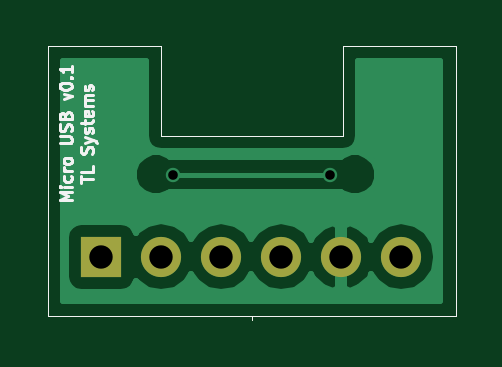
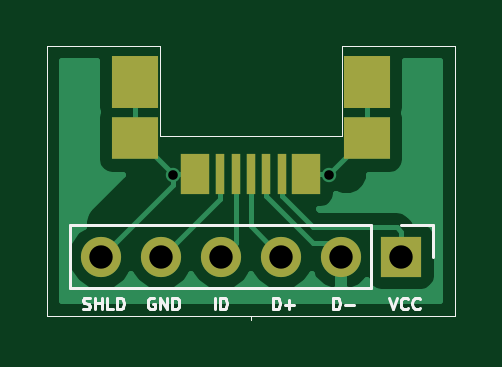
Circuit board: 8 layer files. Board 17.3 x 11.6 mm.
- bottom_copper: USB_Micro-B.Cu.gbl (8757 bytes)
- bottom_mask: USB_Micro-B.Mask.gbs (1416 bytes)
- bottom_silk: USB_Micro-B.SilkS.gbo (5225 bytes)
- outline: USB_Micro-Edge.Cuts.gm1 (757 bytes)
- top_copper: USB_Micro-F.Cu.gtl (9001 bytes)
- top_mask: USB_Micro-F.Mask.gts (983 bytes)
- top_silk: USB_Micro-F.SilkS.gto (6943 bytes)
- drill: USB_Micro.drl (281 bytes)

=== bottom_copper: USB_Micro-B.Cu.gbl (8757 bytes, source omitted) ===
=== bottom_mask: USB_Micro-B.Mask.gbs ===
G04 #@! TF.FileFunction,Soldermask,Bot*
%FSLAX46Y46*%
G04 Gerber Fmt 4.6, Leading zero omitted, Abs format (unit mm)*
G04 Created by KiCad (PCBNEW 4.0.6) date 12/30/17 12:21:30*
%MOMM*%
%LPD*%
G01*
G04 APERTURE LIST*
%ADD10C,0.150000*%
%ADD11C,0.020000*%
%ADD12R,1.700000X1.700000*%
%ADD13O,1.700000X1.700000*%
%ADD14R,1.950000X2.200000*%
%ADD15R,1.950000X1.800000*%
%ADD16R,1.200000X1.700000*%
%ADD17R,0.400000X1.700000*%
G04 APERTURE END LIST*
D10*
D11*
X211994140Y-150647480D02*
X211994140Y-150797340D01*
X215867640Y-139217480D02*
X220630140Y-139217480D01*
X215867640Y-143027480D02*
X215867640Y-139217480D01*
X208146040Y-143027480D02*
X215867640Y-143027480D01*
X208146040Y-139217480D02*
X208146040Y-143027480D01*
X220630140Y-150647480D02*
X203358140Y-150647480D01*
X220630140Y-139217480D02*
X220630140Y-150647480D01*
X203358140Y-139217480D02*
X208146040Y-139217480D01*
X203358140Y-150647480D02*
X203358140Y-139217480D01*
D12*
X205635860Y-148142960D03*
D13*
X208175860Y-148142960D03*
X210715860Y-148142960D03*
X213255860Y-148142960D03*
X215795860Y-148142960D03*
X218335860Y-148142960D03*
D14*
X207106180Y-140732680D03*
D15*
X207106180Y-143132680D03*
D16*
X214356180Y-144632680D03*
D15*
X216906180Y-143132680D03*
D14*
X216906180Y-140732680D03*
D16*
X209656180Y-144632680D03*
D17*
X210706180Y-144632680D03*
X211356180Y-144632680D03*
X212006180Y-144632680D03*
X212656180Y-144632680D03*
X213306180Y-144632680D03*
M02*

=== bottom_silk: USB_Micro-B.SilkS.gbo ===
G04 #@! TF.FileFunction,Legend,Bot*
%FSLAX46Y46*%
G04 Gerber Fmt 4.6, Leading zero omitted, Abs format (unit mm)*
G04 Created by KiCad (PCBNEW 4.0.6) date 12/30/17 12:21:30*
%MOMM*%
%LPD*%
G01*
G04 APERTURE LIST*
%ADD10C,0.150000*%
%ADD11C,0.020000*%
%ADD12C,0.125000*%
%ADD13C,0.120000*%
G04 APERTURE END LIST*
D10*
D11*
X211994140Y-150647480D02*
X211994140Y-150797340D01*
X215867640Y-139217480D02*
X220630140Y-139217480D01*
X215867640Y-143027480D02*
X215867640Y-139217480D01*
X208146040Y-143027480D02*
X215867640Y-143027480D01*
X208146040Y-139217480D02*
X208146040Y-143027480D01*
X220630140Y-150647480D02*
X203358140Y-150647480D01*
X220630140Y-139217480D02*
X220630140Y-150647480D01*
X203358140Y-139217480D02*
X208146040Y-139217480D01*
X203358140Y-150647480D02*
X203358140Y-139217480D01*
D12*
X219109183Y-150346861D02*
X219037754Y-150370670D01*
X218918707Y-150370670D01*
X218871088Y-150346861D01*
X218847278Y-150323051D01*
X218823469Y-150275432D01*
X218823469Y-150227813D01*
X218847278Y-150180194D01*
X218871088Y-150156385D01*
X218918707Y-150132575D01*
X219013945Y-150108766D01*
X219061564Y-150084956D01*
X219085373Y-150061147D01*
X219109183Y-150013528D01*
X219109183Y-149965909D01*
X219085373Y-149918290D01*
X219061564Y-149894480D01*
X219013945Y-149870670D01*
X218894897Y-149870670D01*
X218823469Y-149894480D01*
X218609183Y-150370670D02*
X218609183Y-149870670D01*
X218609183Y-150108766D02*
X218323469Y-150108766D01*
X218323469Y-150370670D02*
X218323469Y-149870670D01*
X217847278Y-150370670D02*
X218085373Y-150370670D01*
X218085373Y-149870670D01*
X217680611Y-150370670D02*
X217680611Y-149870670D01*
X217561564Y-149870670D01*
X217490135Y-149894480D01*
X217442516Y-149942099D01*
X217418707Y-149989718D01*
X217394897Y-150084956D01*
X217394897Y-150156385D01*
X217418707Y-150251623D01*
X217442516Y-150299242D01*
X217490135Y-150346861D01*
X217561564Y-150370670D01*
X217680611Y-150370670D01*
X216092993Y-149894480D02*
X216140612Y-149870670D01*
X216212040Y-149870670D01*
X216283469Y-149894480D01*
X216331088Y-149942099D01*
X216354897Y-149989718D01*
X216378707Y-150084956D01*
X216378707Y-150156385D01*
X216354897Y-150251623D01*
X216331088Y-150299242D01*
X216283469Y-150346861D01*
X216212040Y-150370670D01*
X216164421Y-150370670D01*
X216092993Y-150346861D01*
X216069183Y-150323051D01*
X216069183Y-150156385D01*
X216164421Y-150156385D01*
X215854897Y-150370670D02*
X215854897Y-149870670D01*
X215569183Y-150370670D01*
X215569183Y-149870670D01*
X215331087Y-150370670D02*
X215331087Y-149870670D01*
X215212040Y-149870670D01*
X215140611Y-149894480D01*
X215092992Y-149942099D01*
X215069183Y-149989718D01*
X215045373Y-150084956D01*
X215045373Y-150156385D01*
X215069183Y-150251623D01*
X215092992Y-150299242D01*
X215140611Y-150346861D01*
X215212040Y-150370670D01*
X215331087Y-150370670D01*
X213549039Y-150370670D02*
X213549039Y-149870670D01*
X213310944Y-150370670D02*
X213310944Y-149870670D01*
X213191897Y-149870670D01*
X213120468Y-149894480D01*
X213072849Y-149942099D01*
X213049040Y-149989718D01*
X213025230Y-150084956D01*
X213025230Y-150156385D01*
X213049040Y-150251623D01*
X213072849Y-150299242D01*
X213120468Y-150346861D01*
X213191897Y-150370670D01*
X213310944Y-150370670D01*
X211072516Y-150370670D02*
X211072516Y-149870670D01*
X210953469Y-149870670D01*
X210882040Y-149894480D01*
X210834421Y-149942099D01*
X210810612Y-149989718D01*
X210786802Y-150084956D01*
X210786802Y-150156385D01*
X210810612Y-150251623D01*
X210834421Y-150299242D01*
X210882040Y-150346861D01*
X210953469Y-150370670D01*
X211072516Y-150370670D01*
X210572516Y-150180194D02*
X210191564Y-150180194D01*
X210382040Y-150370670D02*
X210382040Y-149989718D01*
X208532516Y-150370670D02*
X208532516Y-149870670D01*
X208413469Y-149870670D01*
X208342040Y-149894480D01*
X208294421Y-149942099D01*
X208270612Y-149989718D01*
X208246802Y-150084956D01*
X208246802Y-150156385D01*
X208270612Y-150251623D01*
X208294421Y-150299242D01*
X208342040Y-150346861D01*
X208413469Y-150370670D01*
X208532516Y-150370670D01*
X208032516Y-150180194D02*
X207651564Y-150180194D01*
X206145706Y-149870670D02*
X205979039Y-150370670D01*
X205812373Y-149870670D01*
X205359992Y-150323051D02*
X205383802Y-150346861D01*
X205455230Y-150370670D01*
X205502849Y-150370670D01*
X205574278Y-150346861D01*
X205621897Y-150299242D01*
X205645706Y-150251623D01*
X205669516Y-150156385D01*
X205669516Y-150084956D01*
X205645706Y-149989718D01*
X205621897Y-149942099D01*
X205574278Y-149894480D01*
X205502849Y-149870670D01*
X205455230Y-149870670D01*
X205383802Y-149894480D01*
X205359992Y-149918290D01*
X204859992Y-150323051D02*
X204883802Y-150346861D01*
X204955230Y-150370670D01*
X205002849Y-150370670D01*
X205074278Y-150346861D01*
X205121897Y-150299242D01*
X205145706Y-150251623D01*
X205169516Y-150156385D01*
X205169516Y-150084956D01*
X205145706Y-149989718D01*
X205121897Y-149942099D01*
X205074278Y-149894480D01*
X205002849Y-149870670D01*
X204955230Y-149870670D01*
X204883802Y-149894480D01*
X204859992Y-149918290D01*
D13*
X219665860Y-146812960D02*
X219665860Y-149472960D01*
X206905860Y-146812960D02*
X219665860Y-146812960D01*
X206905860Y-149472960D02*
X219665860Y-149472960D01*
X206905860Y-146812960D02*
X206905860Y-149472960D01*
X205635860Y-146812960D02*
X204305860Y-146812960D01*
X204305860Y-146812960D02*
X204305860Y-148142960D01*
M02*

=== outline: USB_Micro-Edge.Cuts.gm1 ===
G04 #@! TF.FileFunction,Profile,NP*
%FSLAX46Y46*%
G04 Gerber Fmt 4.6, Leading zero omitted, Abs format (unit mm)*
G04 Created by KiCad (PCBNEW 4.0.6) date 12/30/17 12:21:30*
%MOMM*%
%LPD*%
G01*
G04 APERTURE LIST*
%ADD10C,0.150000*%
%ADD11C,0.020000*%
G04 APERTURE END LIST*
D10*
D11*
X211994140Y-150647480D02*
X211994140Y-150797340D01*
X215867640Y-139217480D02*
X220630140Y-139217480D01*
X215867640Y-143027480D02*
X215867640Y-139217480D01*
X208146040Y-143027480D02*
X215867640Y-143027480D01*
X208146040Y-139217480D02*
X208146040Y-143027480D01*
X220630140Y-150647480D02*
X203358140Y-150647480D01*
X220630140Y-139217480D02*
X220630140Y-150647480D01*
X203358140Y-139217480D02*
X208146040Y-139217480D01*
X203358140Y-150647480D02*
X203358140Y-139217480D01*
M02*

=== top_copper: USB_Micro-F.Cu.gtl (9001 bytes, source omitted) ===
=== top_mask: USB_Micro-F.Mask.gts ===
G04 #@! TF.FileFunction,Soldermask,Top*
%FSLAX46Y46*%
G04 Gerber Fmt 4.6, Leading zero omitted, Abs format (unit mm)*
G04 Created by KiCad (PCBNEW 4.0.6) date 12/30/17 12:21:30*
%MOMM*%
%LPD*%
G01*
G04 APERTURE LIST*
%ADD10C,0.150000*%
%ADD11C,0.020000*%
%ADD12R,1.700000X1.700000*%
%ADD13O,1.700000X1.700000*%
G04 APERTURE END LIST*
D10*
D11*
X211994140Y-150647480D02*
X211994140Y-150797340D01*
X215867640Y-139217480D02*
X220630140Y-139217480D01*
X215867640Y-143027480D02*
X215867640Y-139217480D01*
X208146040Y-143027480D02*
X215867640Y-143027480D01*
X208146040Y-139217480D02*
X208146040Y-143027480D01*
X220630140Y-150647480D02*
X203358140Y-150647480D01*
X220630140Y-139217480D02*
X220630140Y-150647480D01*
X203358140Y-139217480D02*
X208146040Y-139217480D01*
X203358140Y-150647480D02*
X203358140Y-139217480D01*
D12*
X205635860Y-148142960D03*
D13*
X208175860Y-148142960D03*
X210715860Y-148142960D03*
X213255860Y-148142960D03*
X215795860Y-148142960D03*
X218335860Y-148142960D03*
M02*

=== top_silk: USB_Micro-F.SilkS.gto ===
G04 #@! TF.FileFunction,Legend,Top*
%FSLAX46Y46*%
G04 Gerber Fmt 4.6, Leading zero omitted, Abs format (unit mm)*
G04 Created by KiCad (PCBNEW 4.0.6) date 12/30/17 12:21:30*
%MOMM*%
%LPD*%
G01*
G04 APERTURE LIST*
%ADD10C,0.150000*%
%ADD11C,0.127000*%
%ADD12C,0.020000*%
G04 APERTURE END LIST*
D10*
D11*
X204382310Y-145755482D02*
X203874310Y-145755482D01*
X204237167Y-145586148D01*
X203874310Y-145416815D01*
X204382310Y-145416815D01*
X204382310Y-145174911D02*
X204043643Y-145174911D01*
X203874310Y-145174911D02*
X203898500Y-145199101D01*
X203922690Y-145174911D01*
X203898500Y-145150720D01*
X203874310Y-145174911D01*
X203922690Y-145174911D01*
X204358119Y-144715291D02*
X204382310Y-144763672D01*
X204382310Y-144860434D01*
X204358119Y-144908815D01*
X204333929Y-144933006D01*
X204285548Y-144957196D01*
X204140405Y-144957196D01*
X204092024Y-144933006D01*
X204067833Y-144908815D01*
X204043643Y-144860434D01*
X204043643Y-144763672D01*
X204067833Y-144715291D01*
X204382310Y-144497577D02*
X204043643Y-144497577D01*
X204140405Y-144497577D02*
X204092024Y-144473386D01*
X204067833Y-144449196D01*
X204043643Y-144400815D01*
X204043643Y-144352434D01*
X204382310Y-144110529D02*
X204358119Y-144158910D01*
X204333929Y-144183101D01*
X204285548Y-144207291D01*
X204140405Y-144207291D01*
X204092024Y-144183101D01*
X204067833Y-144158910D01*
X204043643Y-144110529D01*
X204043643Y-144037958D01*
X204067833Y-143989577D01*
X204092024Y-143965386D01*
X204140405Y-143941196D01*
X204285548Y-143941196D01*
X204333929Y-143965386D01*
X204358119Y-143989577D01*
X204382310Y-144037958D01*
X204382310Y-144110529D01*
X203874310Y-143336434D02*
X204285548Y-143336434D01*
X204333929Y-143312243D01*
X204358119Y-143288053D01*
X204382310Y-143239672D01*
X204382310Y-143142910D01*
X204358119Y-143094529D01*
X204333929Y-143070338D01*
X204285548Y-143046148D01*
X203874310Y-143046148D01*
X204358119Y-142828434D02*
X204382310Y-142755863D01*
X204382310Y-142634910D01*
X204358119Y-142586529D01*
X204333929Y-142562339D01*
X204285548Y-142538148D01*
X204237167Y-142538148D01*
X204188786Y-142562339D01*
X204164595Y-142586529D01*
X204140405Y-142634910D01*
X204116214Y-142731672D01*
X204092024Y-142780053D01*
X204067833Y-142804244D01*
X204019452Y-142828434D01*
X203971071Y-142828434D01*
X203922690Y-142804244D01*
X203898500Y-142780053D01*
X203874310Y-142731672D01*
X203874310Y-142610720D01*
X203898500Y-142538148D01*
X204116214Y-142151100D02*
X204140405Y-142078529D01*
X204164595Y-142054338D01*
X204212976Y-142030148D01*
X204285548Y-142030148D01*
X204333929Y-142054338D01*
X204358119Y-142078529D01*
X204382310Y-142126910D01*
X204382310Y-142320434D01*
X203874310Y-142320434D01*
X203874310Y-142151100D01*
X203898500Y-142102719D01*
X203922690Y-142078529D01*
X203971071Y-142054338D01*
X204019452Y-142054338D01*
X204067833Y-142078529D01*
X204092024Y-142102719D01*
X204116214Y-142151100D01*
X204116214Y-142320434D01*
X204043643Y-141473767D02*
X204382310Y-141352814D01*
X204043643Y-141231862D01*
X203874310Y-140941576D02*
X203874310Y-140893195D01*
X203898500Y-140844814D01*
X203922690Y-140820623D01*
X203971071Y-140796433D01*
X204067833Y-140772242D01*
X204188786Y-140772242D01*
X204285548Y-140796433D01*
X204333929Y-140820623D01*
X204358119Y-140844814D01*
X204382310Y-140893195D01*
X204382310Y-140941576D01*
X204358119Y-140989957D01*
X204333929Y-141014147D01*
X204285548Y-141038338D01*
X204188786Y-141062528D01*
X204067833Y-141062528D01*
X203971071Y-141038338D01*
X203922690Y-141014147D01*
X203898500Y-140989957D01*
X203874310Y-140941576D01*
X204333929Y-140554528D02*
X204358119Y-140530337D01*
X204382310Y-140554528D01*
X204358119Y-140578718D01*
X204333929Y-140554528D01*
X204382310Y-140554528D01*
X204382310Y-140046527D02*
X204382310Y-140336813D01*
X204382310Y-140191670D02*
X203874310Y-140191670D01*
X203946881Y-140240051D01*
X203995262Y-140288432D01*
X204019452Y-140336813D01*
X204763310Y-145005577D02*
X204763310Y-144715291D01*
X205271310Y-144860434D02*
X204763310Y-144860434D01*
X205271310Y-144304053D02*
X205271310Y-144545958D01*
X204763310Y-144545958D01*
X205247119Y-143771862D02*
X205271310Y-143699291D01*
X205271310Y-143578338D01*
X205247119Y-143529957D01*
X205222929Y-143505767D01*
X205174548Y-143481576D01*
X205126167Y-143481576D01*
X205077786Y-143505767D01*
X205053595Y-143529957D01*
X205029405Y-143578338D01*
X205005214Y-143675100D01*
X204981024Y-143723481D01*
X204956833Y-143747672D01*
X204908452Y-143771862D01*
X204860071Y-143771862D01*
X204811690Y-143747672D01*
X204787500Y-143723481D01*
X204763310Y-143675100D01*
X204763310Y-143554148D01*
X204787500Y-143481576D01*
X204932643Y-143312243D02*
X205271310Y-143191290D01*
X204932643Y-143070338D02*
X205271310Y-143191290D01*
X205392262Y-143239671D01*
X205416452Y-143263862D01*
X205440643Y-143312243D01*
X205247119Y-142901004D02*
X205271310Y-142852623D01*
X205271310Y-142755861D01*
X205247119Y-142707480D01*
X205198738Y-142683290D01*
X205174548Y-142683290D01*
X205126167Y-142707480D01*
X205101976Y-142755861D01*
X205101976Y-142828433D01*
X205077786Y-142876814D01*
X205029405Y-142901004D01*
X205005214Y-142901004D01*
X204956833Y-142876814D01*
X204932643Y-142828433D01*
X204932643Y-142755861D01*
X204956833Y-142707480D01*
X204932643Y-142538147D02*
X204932643Y-142344623D01*
X204763310Y-142465576D02*
X205198738Y-142465576D01*
X205247119Y-142441385D01*
X205271310Y-142393004D01*
X205271310Y-142344623D01*
X205247119Y-141981766D02*
X205271310Y-142030147D01*
X205271310Y-142126909D01*
X205247119Y-142175290D01*
X205198738Y-142199480D01*
X205005214Y-142199480D01*
X204956833Y-142175290D01*
X204932643Y-142126909D01*
X204932643Y-142030147D01*
X204956833Y-141981766D01*
X205005214Y-141957575D01*
X205053595Y-141957575D01*
X205101976Y-142199480D01*
X205271310Y-141739861D02*
X204932643Y-141739861D01*
X204981024Y-141739861D02*
X204956833Y-141715670D01*
X204932643Y-141667289D01*
X204932643Y-141594718D01*
X204956833Y-141546337D01*
X205005214Y-141522146D01*
X205271310Y-141522146D01*
X205005214Y-141522146D02*
X204956833Y-141497956D01*
X204932643Y-141449575D01*
X204932643Y-141377003D01*
X204956833Y-141328623D01*
X205005214Y-141304432D01*
X205271310Y-141304432D01*
X205247119Y-141086718D02*
X205271310Y-141038337D01*
X205271310Y-140941575D01*
X205247119Y-140893194D01*
X205198738Y-140869004D01*
X205174548Y-140869004D01*
X205126167Y-140893194D01*
X205101976Y-140941575D01*
X205101976Y-141014147D01*
X205077786Y-141062528D01*
X205029405Y-141086718D01*
X205005214Y-141086718D01*
X204956833Y-141062528D01*
X204932643Y-141014147D01*
X204932643Y-140941575D01*
X204956833Y-140893194D01*
D12*
X211994140Y-150647480D02*
X211994140Y-150797340D01*
X215867640Y-139217480D02*
X220630140Y-139217480D01*
X215867640Y-143027480D02*
X215867640Y-139217480D01*
X208146040Y-143027480D02*
X215867640Y-143027480D01*
X208146040Y-139217480D02*
X208146040Y-143027480D01*
X220630140Y-150647480D02*
X203358140Y-150647480D01*
X220630140Y-139217480D02*
X220630140Y-150647480D01*
X203358140Y-139217480D02*
X208146040Y-139217480D01*
X203358140Y-150647480D02*
X203358140Y-139217480D01*
M02*

=== drill: USB_Micro.drl ===
M48
;DRILL file {KiCad 4.0.6} date 12/30/17 12:21:32
;FORMAT={-:-/ absolute / inch / decimal}
FMAT,2
INCH,TZ
T1C0.016
T2C0.039
%
G90
G05
M72
T1
X8.216Y-5.6953
X8.4768Y-5.6962
T2
X8.0959Y-5.8324
X8.1959Y-5.8324
X8.2959Y-5.8324
X8.3959Y-5.8324
X8.4959Y-5.8324
X8.5959Y-5.8324
T0
M30

